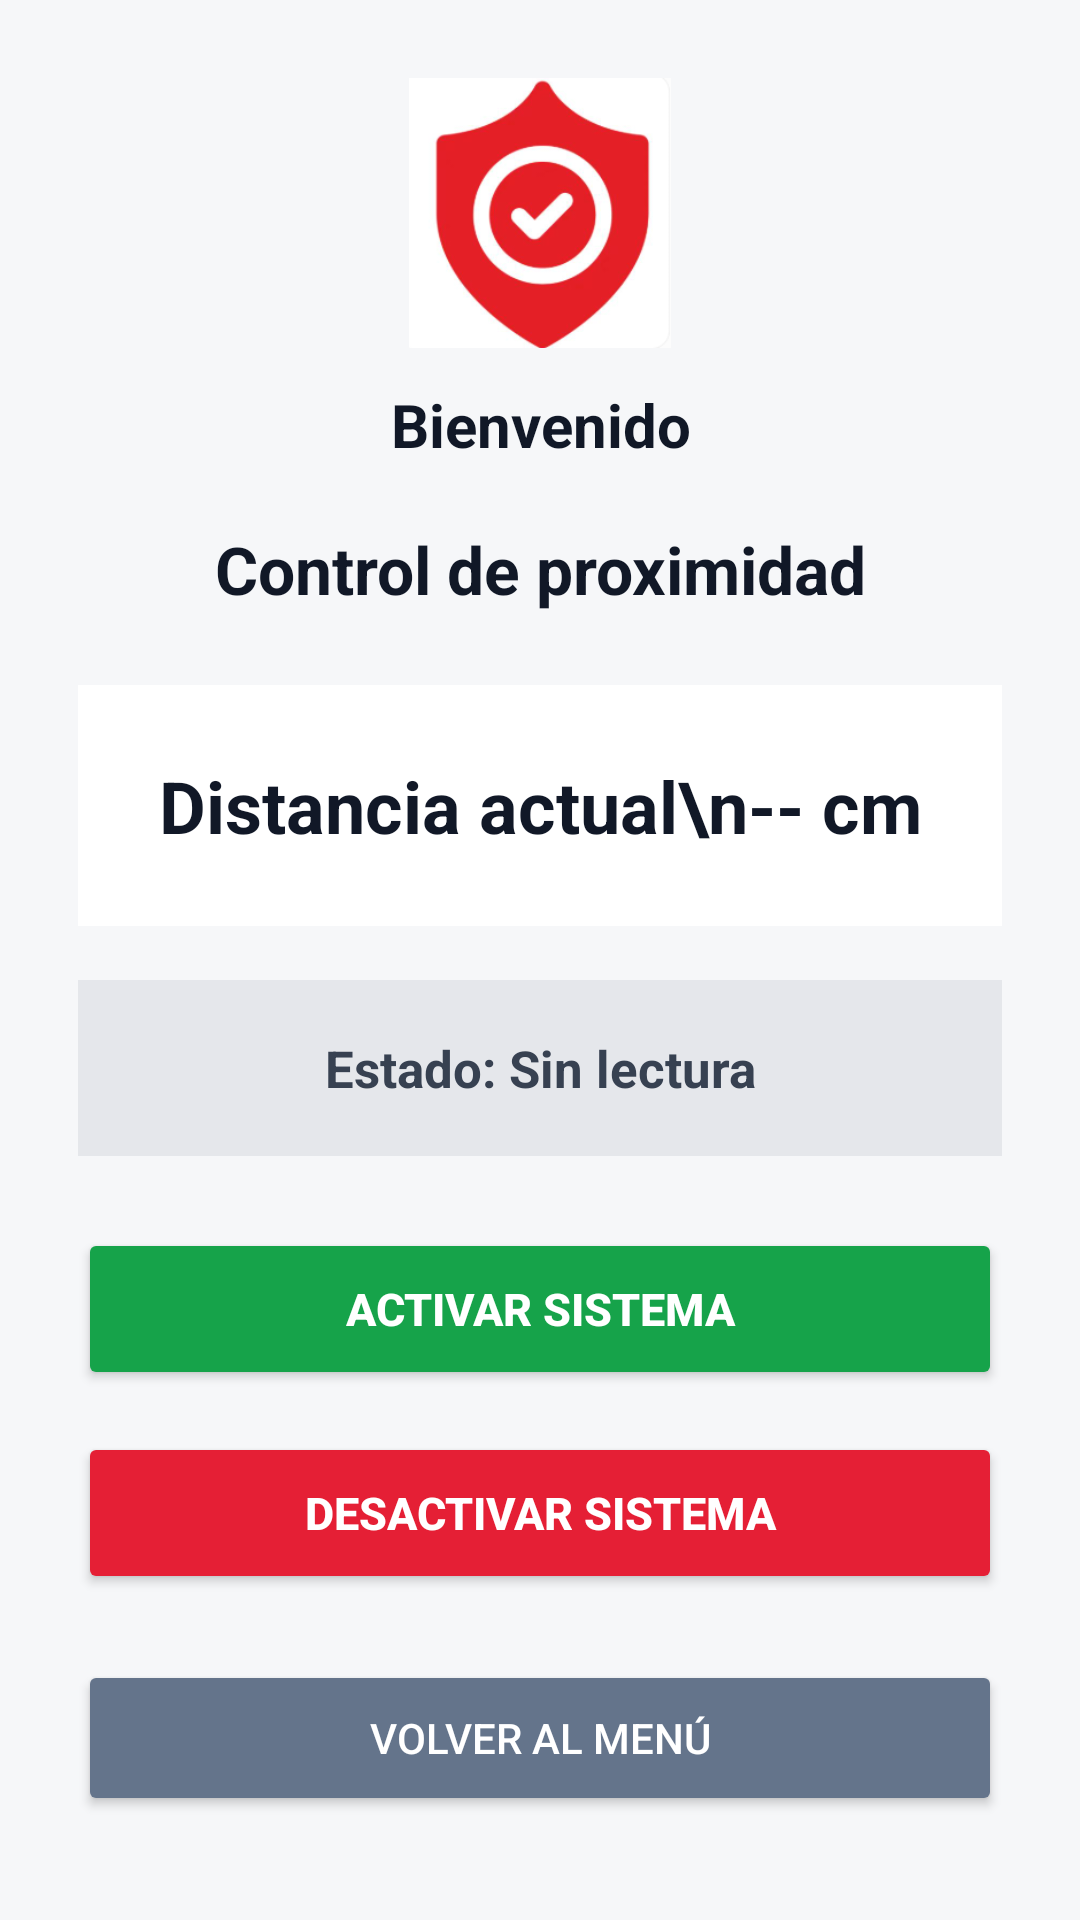

The Android layout XML behind this screen, and the referenced resources:
<!-- AndroidManifest.xml: application theme Theme.ProxySafeIoT -->
<!-- res/layout/activity_manipular_esp32.xml -->
<?xml version="1.0" encoding="utf-8"?>
<ScrollView xmlns:android="http://schemas.android.com/apk/res/android"
    android:layout_width="match_parent"
    android:layout_height="match_parent"
    android:background="#F6F7F9"
    android:fillViewport="true">

    <LinearLayout
        android:layout_width="match_parent"
        android:layout_height="wrap_content"
        android:orientation="vertical"
        android:gravity="center_horizontal"
        android:padding="26dp">

        <ImageView
            android:id="@+id/ivmanipular"
            android:layout_width="90dp"
            android:layout_height="90dp"
            android:src="@drawable/fotologo"
            android:scaleType="fitCenter"
            android:contentDescription="Logo ProxiSafe IoT" />

        <TextView
            android:id="@+id/tvusumanipular"
            android:layout_width="match_parent"
            android:layout_height="wrap_content"
            android:layout_marginTop="12dp"
            android:text="Bienvenido"
            android:textColor="#111827"
            android:textSize="20sp"
            android:textStyle="bold"
            android:gravity="center" />

        <TextView
            android:id="@+id/tvtitman"
            android:layout_width="wrap_content"
            android:layout_height="wrap_content"
            android:layout_marginTop="20dp"
            android:layout_marginBottom="24dp"
            android:text="Control de proximidad"
            android:textColor="#111827"
            android:textSize="22sp"
            android:textStyle="bold"
            android:gravity="center" />

        <TextView
            android:id="@+id/tvdistancia"
            android:layout_width="match_parent"
            android:layout_height="wrap_content"
            android:layout_marginBottom="18dp"
            android:background="#FFFFFF"
            android:padding="24dp"
            android:text="Distancia actual\n-- cm"
            android:textColor="#111827"
            android:textSize="24sp"
            android:textStyle="bold"
            android:gravity="center" />

        <TextView
            android:id="@+id/tvestado"
            android:layout_width="match_parent"
            android:layout_height="wrap_content"
            android:layout_marginBottom="24dp"
            android:background="#E5E7EB"
            android:padding="18dp"
            android:text="Estado: Sin lectura"
            android:textColor="#374151"
            android:textSize="17sp"
            android:textStyle="bold"
            android:gravity="center" />

        <Button
            android:id="@+id/btnon"
            android:layout_width="match_parent"
            android:layout_height="54dp"
            android:layout_marginBottom="14dp"
            android:backgroundTint="#16A34A"
            android:text="ACTIVAR SISTEMA"
            android:textColor="#FFFFFF"
            android:textSize="15sp"
            android:textStyle="bold" />

        <Button
            android:id="@+id/btnoff"
            android:layout_width="match_parent"
            android:layout_height="54dp"
            android:layout_marginBottom="14dp"
            android:backgroundTint="#E51F35"
            android:text="DESACTIVAR SISTEMA"
            android:textColor="#FFFFFF"
            android:textSize="15sp"
            android:textStyle="bold" />

        <Button
            android:id="@+id/btnvolman"
            android:layout_width="match_parent"
            android:layout_height="52dp"
            android:layout_marginTop="8dp"
            android:backgroundTint="#64748B"
            android:text="VOLVER AL MENÚ"
            android:textColor="#FFFFFF"
            android:textSize="14sp" />

    </LinearLayout>

</ScrollView>
<!-- resources referenced by this layout -->
<resources>
  <!-- drawable fotologo: png bitmap (drawable, 38301 bytes) -->
  <style name="Theme.ProxySafeIoT" parent="Base.Theme.ProxySafeIoT" />
  <style name="Base.Theme.ProxySafeIoT" parent="Theme.Material3.DayNight.NoActionBar">
          
          
      </style>
</resources>
